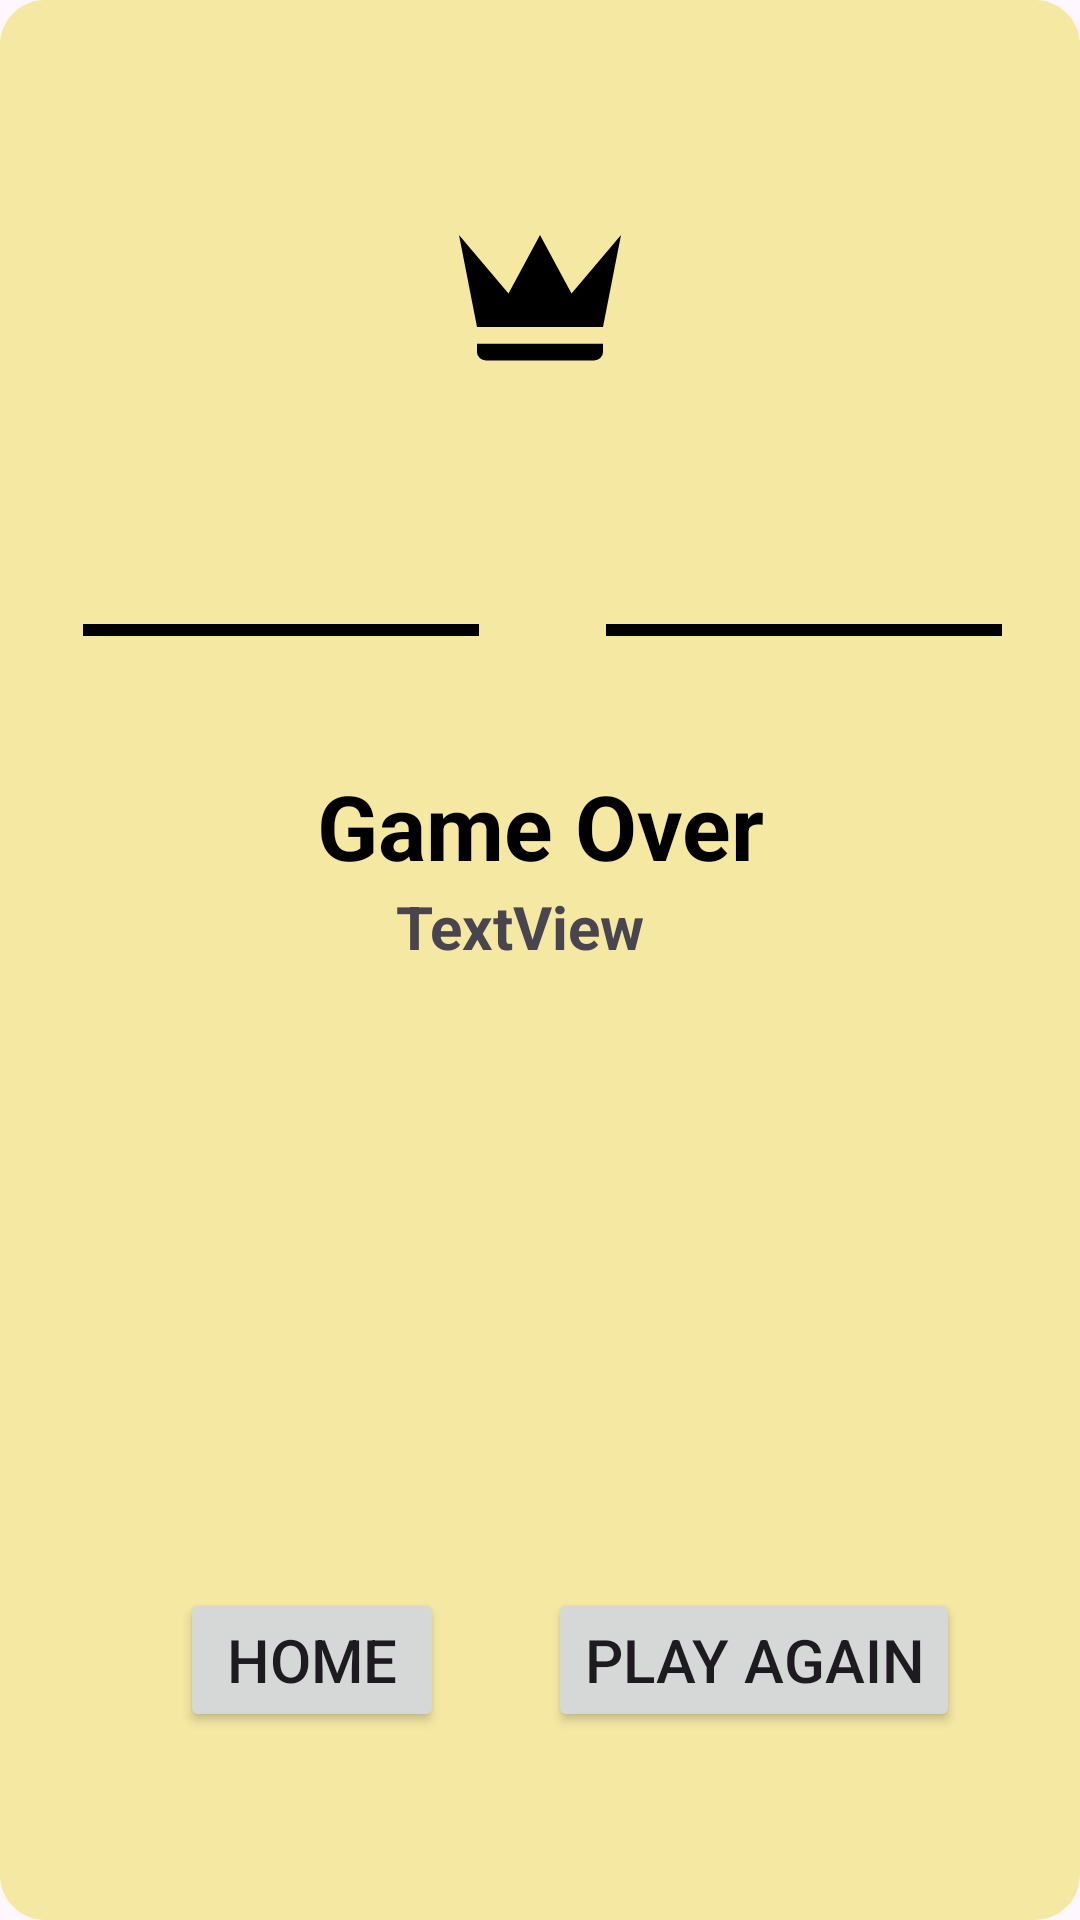

Produce the Android XML layout that renders to this screen, including the resource entries it uses.
<!-- AndroidManifest.xml: application theme Theme.Wordjumble -->
<!-- res/layout/activity_dialogbox2.xml -->
<?xml version="1.0" encoding="utf-8"?>
<androidx.constraintlayout.widget.ConstraintLayout
    xmlns:android="http://schemas.android.com/apk/res/android"
    xmlns:app="http://schemas.android.com/apk/res-auto"
    android:layout_centerHorizontal="true"
    android:layout_width="380dp"
    android:layout_height="200dp"
    android:background="@drawable/gameover">

    <ImageView
        android:id="@+id/lineright"
        android:layout_width="136dp"

        android:layout_height="26dp"
        app:layout_constraintBottom_toBottomOf="parent"
        app:layout_constraintEnd_toEndOf="parent"
        app:layout_constraintHorizontal_bias="0.893"
        app:layout_constraintStart_toStartOf="parent"
        app:layout_constraintTop_toTopOf="parent"
        app:layout_constraintVertical_bias="0.321"
        app:srcCompat="@drawable/blackline" />

    <ImageView
        android:id="@+id/lineleft"
        android:layout_width="136dp"
        android:layout_height="26dp"
        app:layout_constraintBottom_toBottomOf="parent"
        app:layout_constraintEnd_toEndOf="parent"
        app:layout_constraintHorizontal_bias="0.114"
        app:layout_constraintStart_toStartOf="parent"
        app:layout_constraintTop_toTopOf="parent"
        app:layout_constraintVertical_bias="0.321"
        app:srcCompat="@drawable/blackline" />

    <ImageView
        android:id="@+id/crowngame"
        android:layout_width="72dp"
        android:layout_height="67dp"
        android:background="@drawable/gameovercrown"
        app:layout_constraintBottom_toBottomOf="parent"
        app:layout_constraintEnd_toEndOf="parent"
        app:layout_constraintStart_toStartOf="parent"
        app:layout_constraintTop_toTopOf="parent"
        app:layout_constraintVertical_bias="0.112" />

    <TextView
        android:id="@+id/textView2"
        android:layout_width="wrap_content"
        android:layout_height="wrap_content"
        android:gravity="center"
        android:text="Game Over"
        android:textColor="@color/black"
        android:textSize="30sp"
        android:textStyle="bold"
        app:layout_constraintBottom_toBottomOf="parent"
        app:layout_constraintEnd_toEndOf="parent"
        app:layout_constraintStart_toStartOf="parent"
        app:layout_constraintTop_toTopOf="parent"
        app:layout_constraintVertical_bias="0.425" />

    <TextView
        android:id="@+id/score"
        android:layout_width="wrap_content"
        android:layout_height="wrap_content"
        android:text="TextView"
        android:textSize="20dp"
        android:textStyle="bold"
        app:layout_constraintBottom_toBottomOf="parent"
        app:layout_constraintEnd_toEndOf="parent"
        app:layout_constraintHorizontal_bias="0.477"
        app:layout_constraintStart_toStartOf="parent"
        app:layout_constraintTop_toBottomOf="@+id/textView2"
        app:layout_constraintVertical_bias="0.0" />

    <Button
        android:id="@+id/homebutt"
        android:layout_width="wrap_content"
        android:layout_height="wrap_content"
        android:textSize="20dp"
        android:text="Home"
        app:layout_constraintBottom_toBottomOf="parent"
        app:layout_constraintEnd_toEndOf="parent"
        app:layout_constraintHorizontal_bias="0.22"
        app:layout_constraintStart_toStartOf="parent"
        app:layout_constraintTop_toTopOf="parent"
        app:layout_constraintVertical_bias="0.894" />

    <Button
        android:id="@+id/Playagain"
        android:layout_width="wrap_content"
        android:layout_height="wrap_content"
        android:textSize="20dp"
        android:text="Play again"
        app:layout_constraintBottom_toBottomOf="parent"
        app:layout_constraintEnd_toEndOf="parent"
        app:layout_constraintHorizontal_bias="0.82"
        app:layout_constraintStart_toStartOf="parent"
        app:layout_constraintTop_toTopOf="parent"
        app:layout_constraintVertical_bias="0.894" />
</androidx.constraintlayout.widget.ConstraintLayout>
<!-- resources referenced by this layout -->
<resources>
  <!-- drawable blackline (drawable) -->
  <shape xmlns:android="http://schemas.android.com/apk/res/android"
      android:shape="line">
      <stroke android:width="4dp"
          android:color="@color/black"/>
      <size android:height="15dp" />
      <solid  android:color="#FFF"/>
  </shape>
  <!-- drawable gameover (drawable) -->
  <shape
      xmlns:tools="http://schemas.android.com/tools"
      xmlns:android="http://schemas.android.com/apk/res/android"
      android:shape="rectangle"
      >
      <corners
          android:radius="15dp"/>
      <solid
          android:color="#90EDDE5C"
          ></solid>
  </shape>
  <!-- drawable gameovercrown (drawable) -->
  <vector xmlns:android="http://schemas.android.com/apk/res/android"
      android:height="24dp"
      android:width="24dp"
      android:viewportWidth="24"
      android:viewportHeight="24">
      <path
          android:fillColor="@color/black"
          android:pathData="M5,16L3,5L8.5,12L12,5L15.5,12L21,5L19,16H5M19,19A1,1 0 0,1 18,20H6A1,1 0 0,1 5,19V18H19V19Z" />
  </vector>
  <style name="Theme.Wordjumble" parent="Base.Theme.Wordjumble" />
  <style name="Base.Theme.Wordjumble" parent="Theme.Material3.DayNight.NoActionBar">
          
          
      </style>
  <!-- not gathered from this repository: default colours our renderer supplied (Android Studio template values) -->
  <color name="black">#FF000000</color>
</resources>
